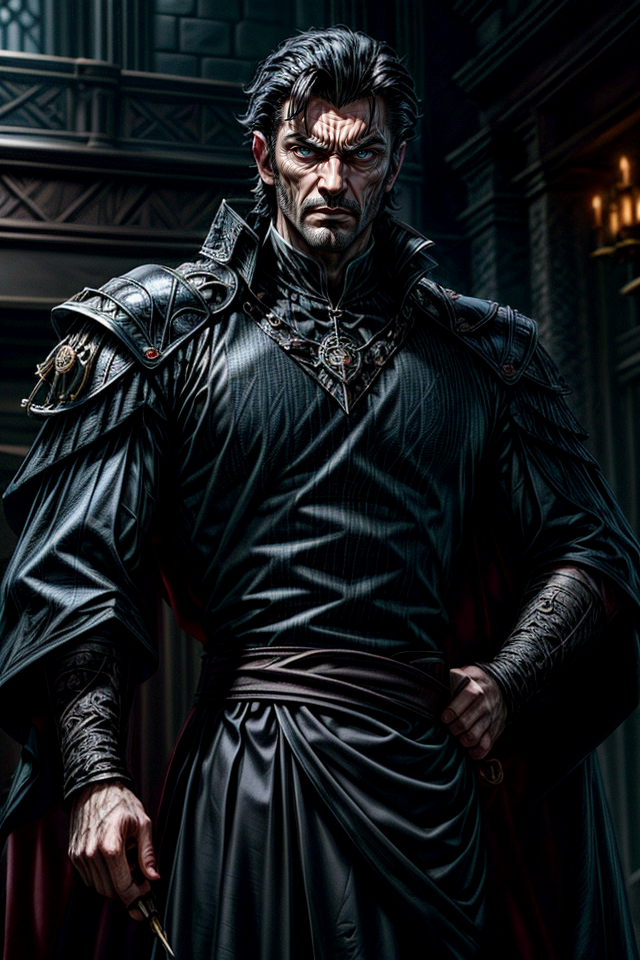
Generation parameters embedded in this image by AUTOMATIC1111 Stable Diffusion web UI or a fork of it (Forge, ...) (PNG 'parameters' text chunk):
Straff Venture, Male, Noble, Dark-Haired, Regal, Stern, Arrogant, Sinister, Posture of Authority, Imposing Stature, Brooding, Manipulative, Ambitious, Villainous, Callous, Self-Confident, Lavish Attire, Scheming, Power-Hungry, Calculating, Ruthless, Dark Intentions, Manipulator, Dark-Eyed, Nobleman, Ruler of House Venture, Cold and Calculating, Malevolent, Smirking, Dominant, Haughty, Distinguished, Ambitious Noble, Black-Haired Lord, Expression of Cunning, Complex Character, <lora:epi_noiseoffset2:2>, <lora:more_details:2>
Negative prompt: nude,female, woman, girl
Steps: 25, Sampler: DPM++ 2M SDE Karras, CFG scale: 5, Seed: 2710365281, Size: 640x960, Model hash: 4b99e70c19, Model: aZovyaRPGArtistTools_v4, VAE hash: 735e4c3a44, VAE: vae-ft-mse-840000-ema-pruned.safetensors, ADetailer model: face_yolov8n.pt, ADetailer confidence: 0.3, ADetailer dilate erode: 4, ADetailer mask blur: 4, ADetailer denoising strength: 0.4, ADetailer inpaint only masked: True, ADetailer inpaint padding: 32, ADetailer version: 24.1.1, Lora hashes: "epi_noiseoffset2: d1131f7207d6, more_details: 3b8aa1d351ef", Version: 1.7.0